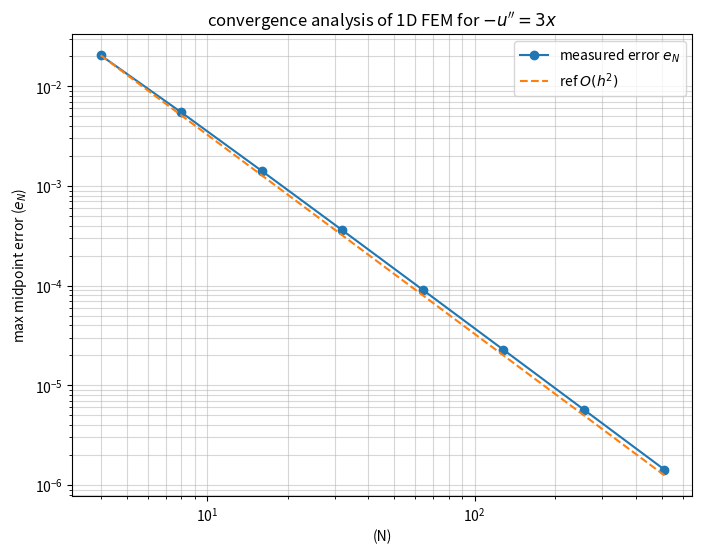

The script that saved this image:
import numpy as np
import matplotlib.pyplot as plt

def solve_poisson_fem(N):
    h = 1.0 / N
    x = np.linspace(0, 1, N + 1)
    
    # Stiffness Matrix A and Load Vector f
    # N+1 size to include the boundary nodes
    A = np.zeros((N + 1, N + 1))
    f_vec = np.zeros(N + 1)
    
    # using standard 1D finite element stencil: [-1/h, 2/h, -1/h]
    for i in range(1, N):
        A[i, i-1] = -1/h
        A[i, i]   = 2/h
        A[i, i+1] = -1/h
        
        # load vector contribution (trapezoidal approximation for f(x)=3x)
        f_vec[i] = 3 * x[i] * h
        
    # dirichlet boundary conditions
    # u(0) = 0
    A[0, 0] = 1.0
    f_vec[0] = 0.0
    # u(1) = 1
    A[N, N] = 1.0
    f_vec[N] = 1.0
    
    # solve linear system
    u_h = np.linalg.solve(A, f_vec)
    
    #  calculate maximum error e_N at midpoints
    midpoints = (x[:-1] + x[1:]) / 2
    u_exact_mid = -0.5 * midpoints**3 + 1.5 * midpoints
    u_fem_mid = (u_h[:-1] + u_h[1:]) / 2
    
    error_max = np.max(np.abs(u_exact_mid - u_fem_mid))
    
    return error_max



N_values = [4, 8, 16, 32, 64, 128, 256, 512]
errors = [solve_poisson_fem(N) for N in N_values]

plt.figure(figsize=(8, 6))
plt.loglog(N_values, errors, 'o-', label='measured error $e_N$')

# reference line for O(h^2) convergence (slope of -2 on log-log)
h_ref = 1.0 / np.array(N_values)
plt.loglog(N_values, (h_ref**2) * errors[0]/h_ref[0]**2, '--', label='ref $O(h^2)$')

plt.xlabel('(N)')
plt.ylabel('max midpoint error ($e_N$)')
plt.title('convergence analysis of 1D FEM for $-u\'\' = 3x$')
plt.legend()
plt.grid(True, which="both", ls="-", alpha=0.5)
plt.show()

for i in range(1, len(errors)):
    rate = np.log(errors[i-1]/errors[i]) / np.log(2)
    print(f"N: {N_values[i]:4d} | Error: {errors[i]:.2e} | Conv. Rate: {rate:.2f}")
